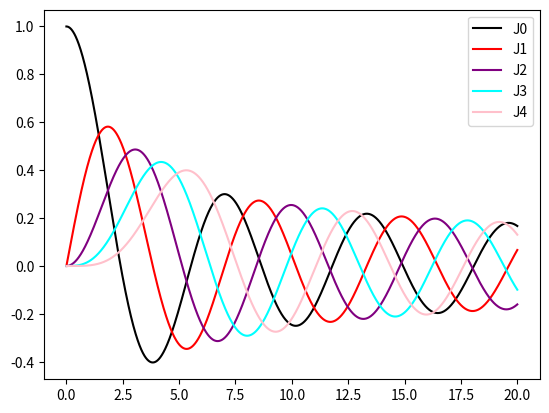

This chart was generated by the following Python code:
import numpy as np
import matplotlib.pyplot as plt
import scipy.special.cython_special
x=np.linspace(0.,20.,2000)
y0 = scipy.special.jn(0,x)
y1 = scipy.special.jn(1,x)
y2 = scipy.special.jn(2,x)
y3 = scipy.special.jn(3,x)
y4 = scipy.special.jn(4,x)
fig, ax = plt.subplots()
ax.plot(x,y0,color='black',label='J0')
ax.plot(x,y1,color='red',label='J1')
ax.plot(x,y2,color='purple',label='J2')
ax.plot(x,y3,color='cyan',label='J3')
ax.plot(x,y4,color='pink',label='J4')
ax.legend(loc='upper right')
plt.show()


